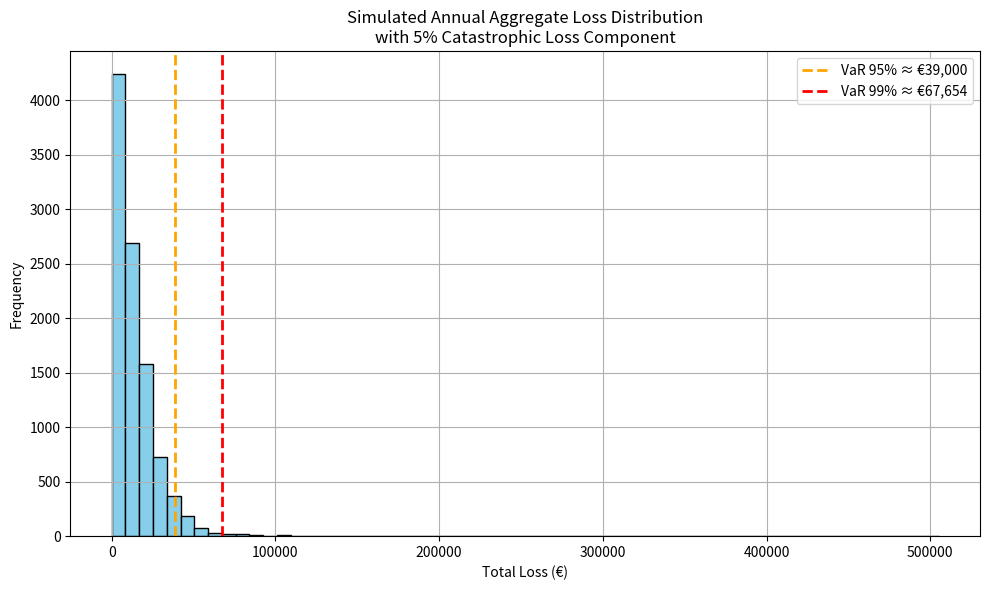

Write Python code to recreate this figure.
import numpy as np
import pandas as pd
import matplotlib.pyplot as plt

# Simulation Parameters
num_simulations = 10000
portfolio_size = 1000
lambda_poisson = 2  # Expected number of claims per year

# Severity Distribution Parameters
gamma_shape = 2.0
gamma_scale = 3000.0  # Mean = shape * scale = 6000

pareto_scale = 10000.0  # xm
pareto_alpha = 1.5      # Heavy tail: E[X] = (α * xm)/(α - 1) = 30,000

#Mixed severity function (95% Gamma, 5% Pareto)
def mixed_severity(n):
    severities = []
    for _ in range(n):
        p = np.random.uniform()
        if p <= 0.95:
            severity = np.random.gamma(shape=gamma_shape, scale=gamma_scale)
        else:
            # Inverse transform sampling for Pareto
            u = np.random.uniform()
            severity = pareto_scale / (u ** (1 / pareto_alpha))
        severities.append(severity)
    return severities

# Simulate number of claims per year
claim_counts = np.random.poisson(lam=lambda_poisson, size=num_simulations)

#Simulate total annual losses
total_losses = []
for count in claim_counts:
    if count > 0:
        losses = mixed_severity(count)
        total_losses.append(np.sum(losses))
    else:
        total_losses.append(0)

# Store results in DataFrame
results_df = pd.DataFrame({
    'simulation': range(num_simulations),
    'num_claims': claim_counts,
    'total_loss': total_losses
})

#  Risk metrics
mean_loss = results_df['total_loss'].mean()
var_95 = np.percentile(results_df['total_loss'], 95)
var_99 = np.percentile(results_df['total_loss'], 99)
tvar_99 = results_df[results_df['total_loss'] > var_99]['total_loss'].mean()

# Print summary
print(f"Mean annual loss: €{mean_loss:,.2f}")
print(f"Value at Risk (95%): €{var_95:,.2f}")
print(f"Value at Risk (99%): €{var_99:,.2f}")
print(f"Tail Value at Risk (99%): €{tvar_99:,.2f}")

# Visualization
plt.figure(figsize=(10, 6))
plt.hist(results_df['total_loss'], bins=60, color='skyblue', edgecolor='black')
plt.axvline(var_95, color='orange', linestyle='dashed', linewidth=2, label=f'VaR 95% ≈ €{var_95:,.0f}')
plt.axvline(var_99, color='red', linestyle='dashed', linewidth=2, label=f'VaR 99% ≈ €{var_99:,.0f}')
plt.title('Simulated Annual Aggregate Loss Distribution\nwith 5% Catastrophic Loss Component')
plt.xlabel('Total Loss (€)')
plt.ylabel('Frequency')
plt.legend()
plt.grid(True)
plt.tight_layout()
plt.show()